Photos from the image-classification dataset "job_20260806_160640_35879d" in the GitHub repository adamshariff/cheque-sorter. Its 2 classes are: regular, suspicious.

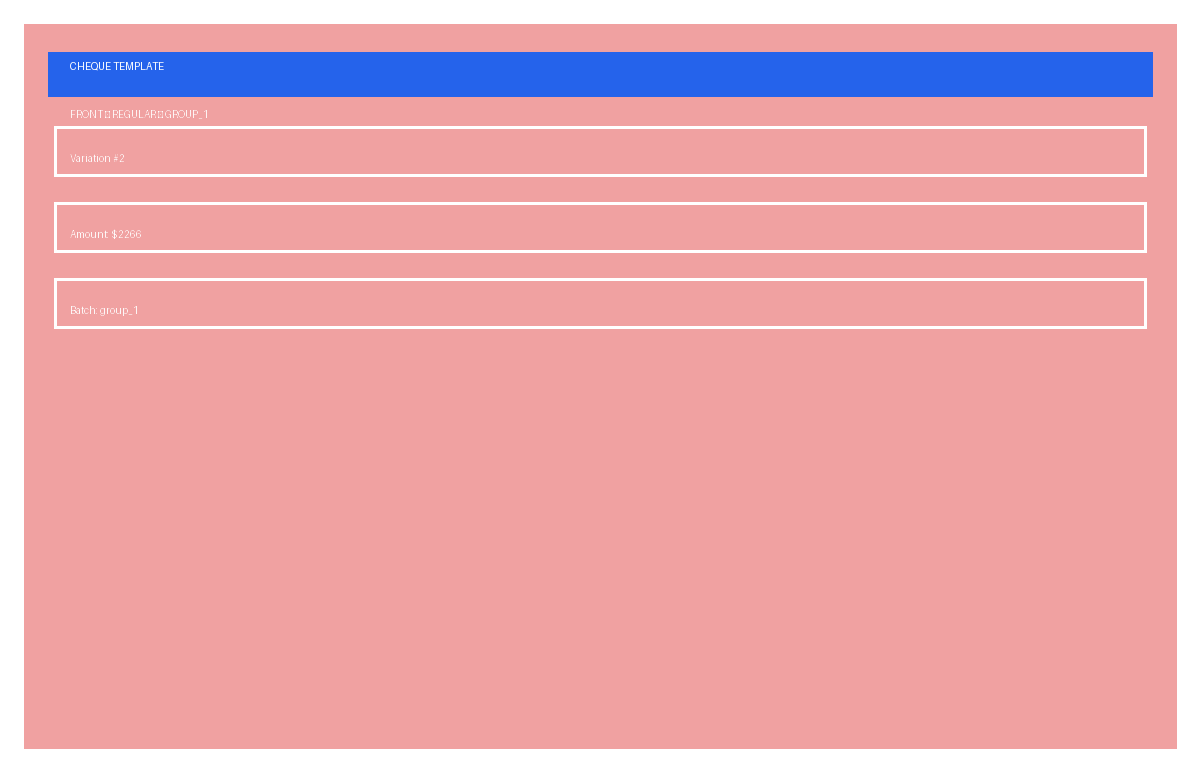
Label: suspicious

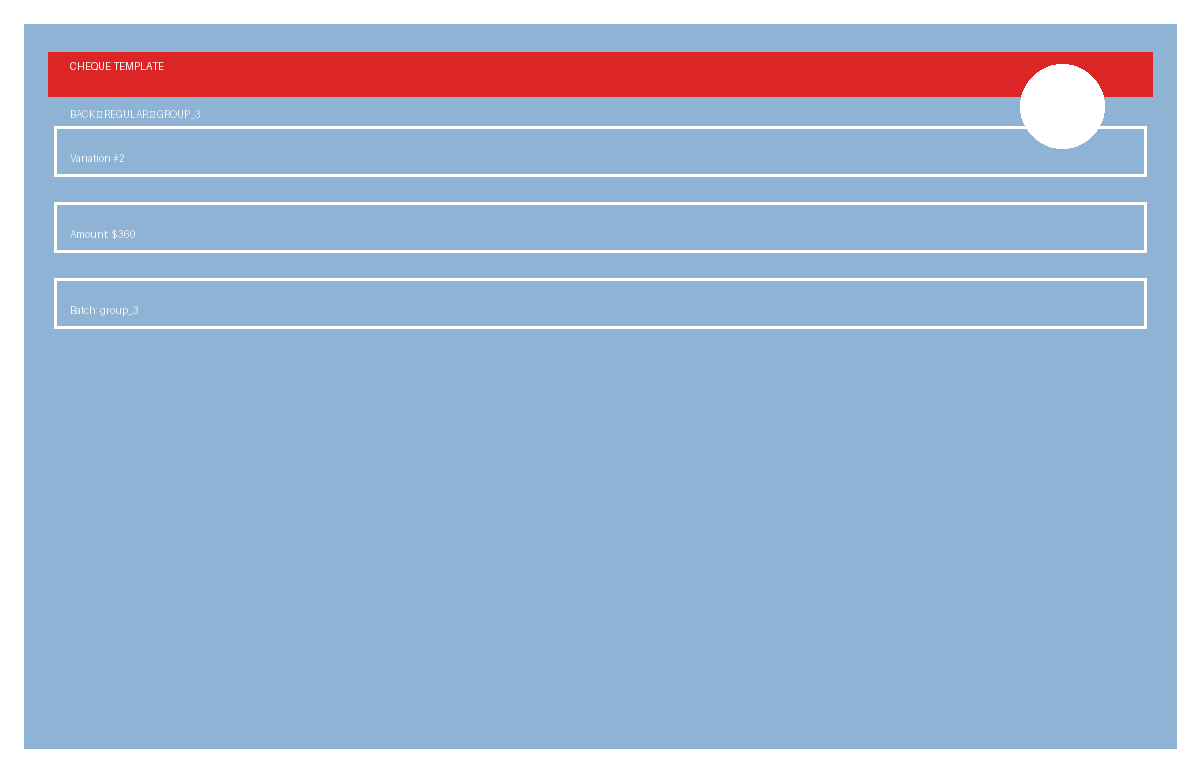
Label: regular

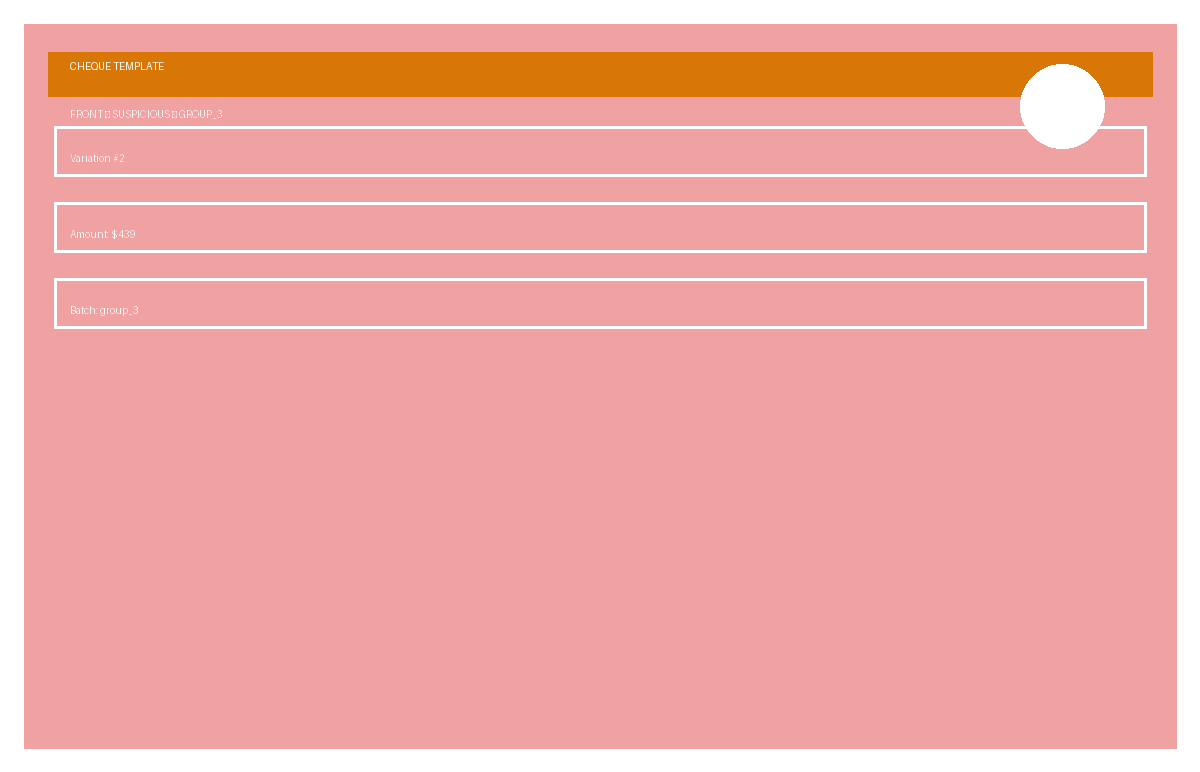
Label: suspicious

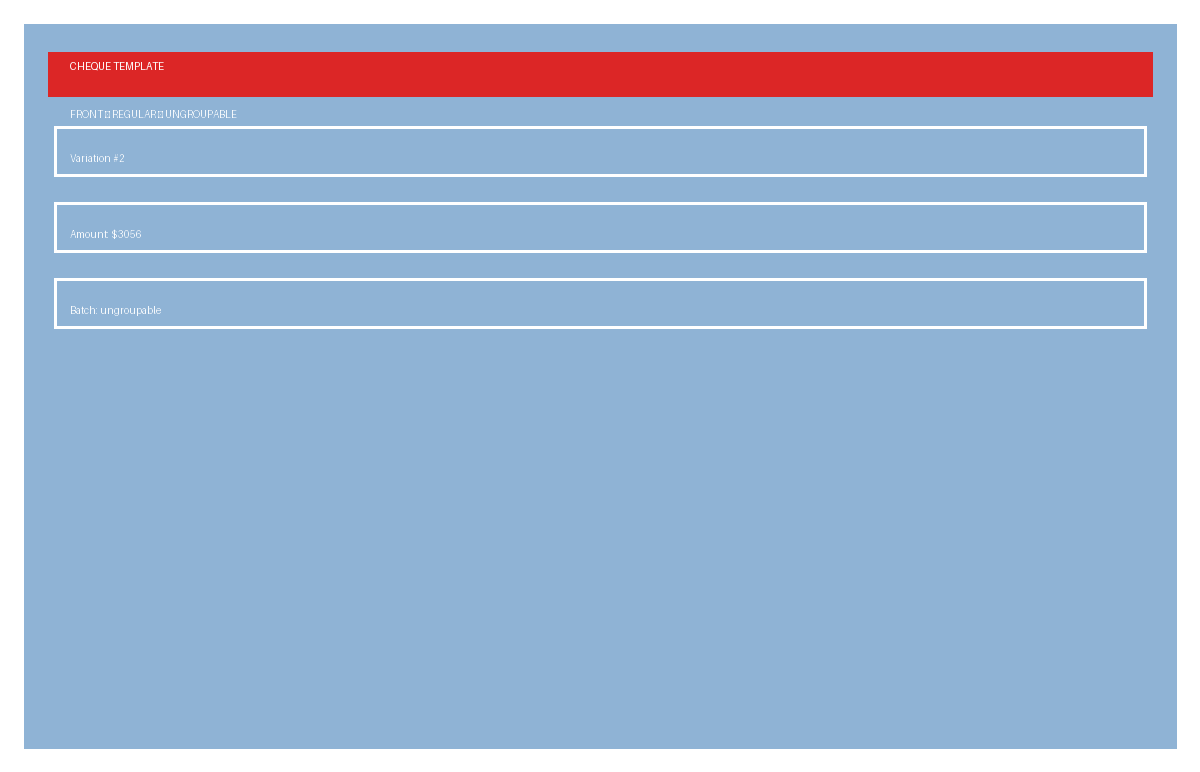
Label: regular

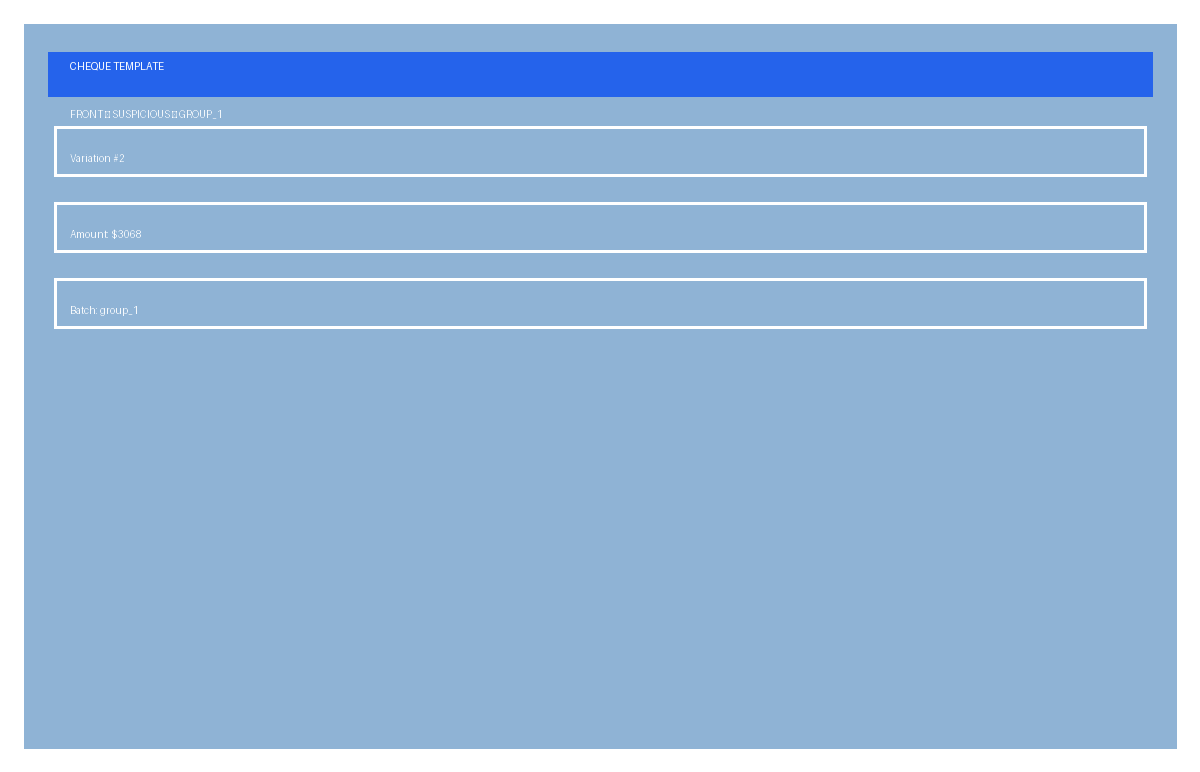
Label: suspicious
